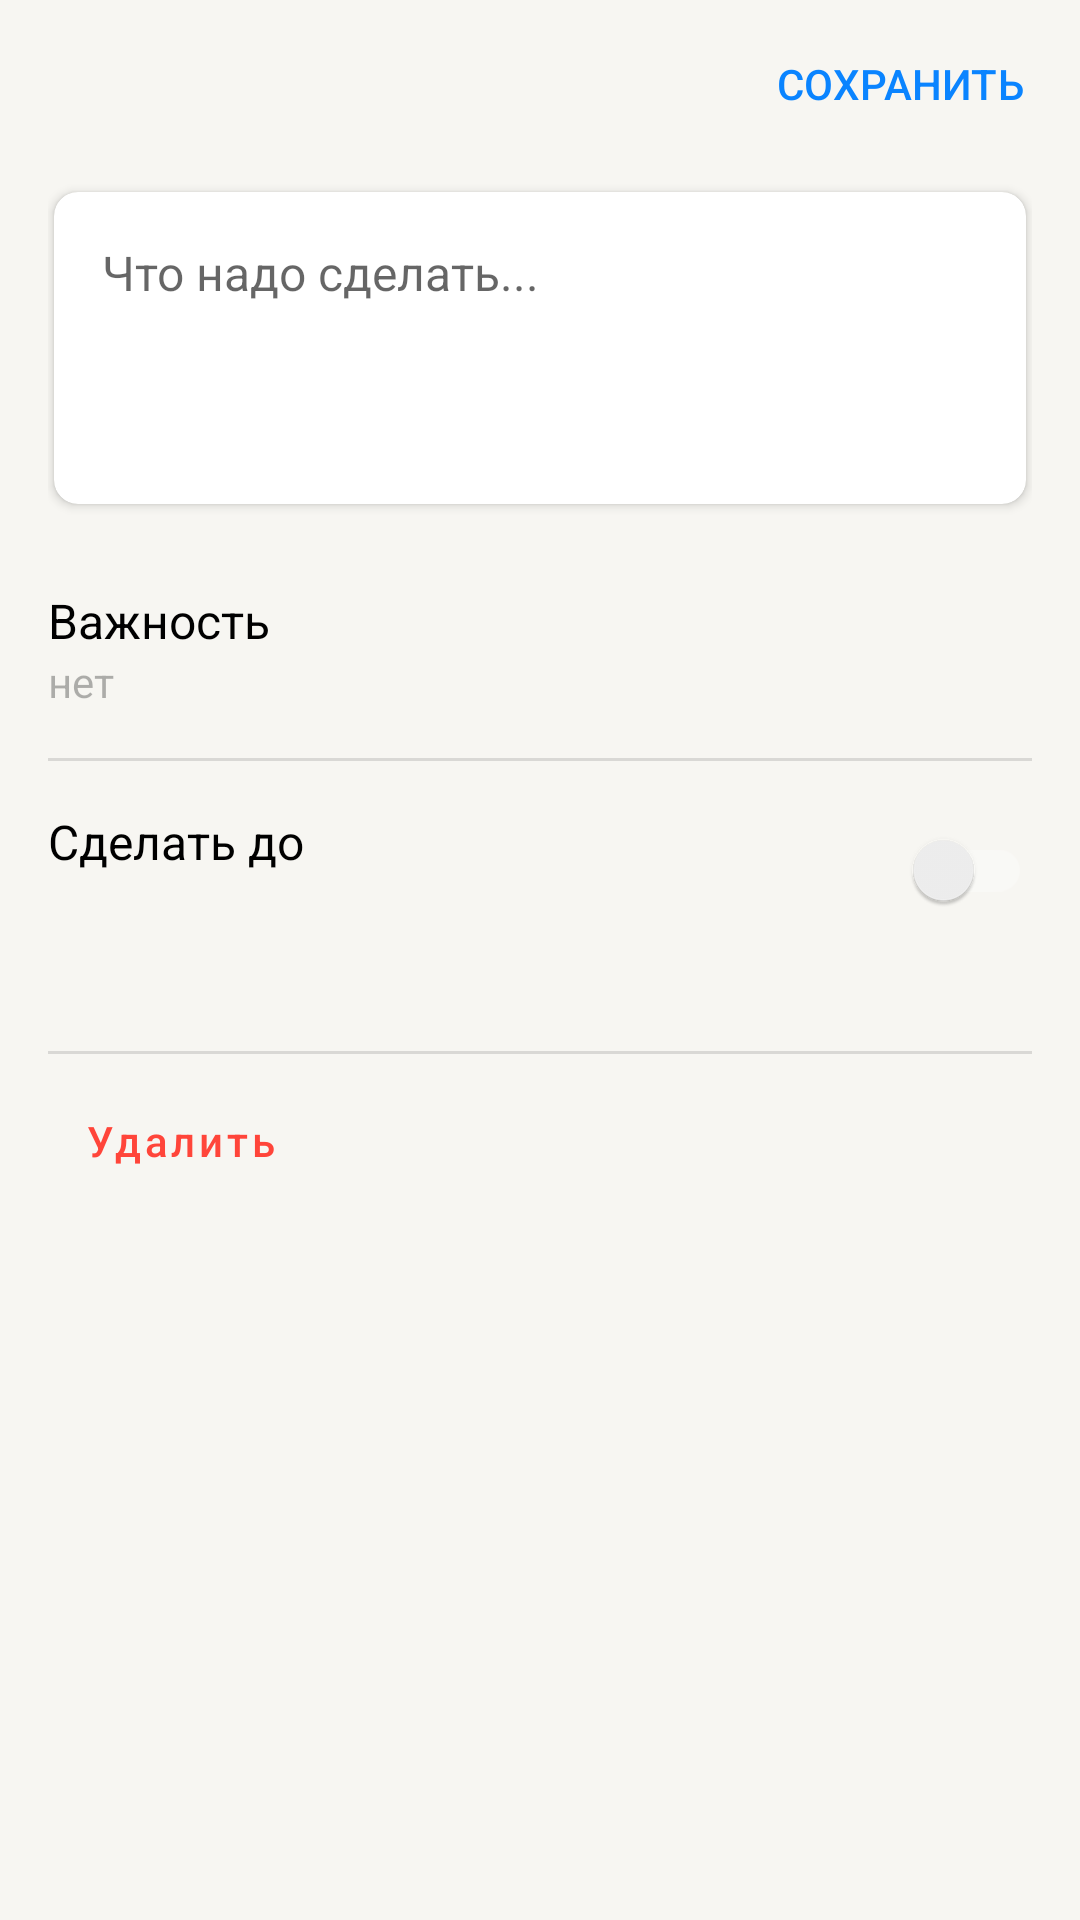

Layout XML and referenced resources for this Android screen:
<!-- AndroidManifest.xml: application theme Theme.ToDoList -->
<!-- res/layout/fragment_edit_task2.xml -->
<?xml version="1.0" encoding="utf-8"?>
<FrameLayout xmlns:android="http://schemas.android.com/apk/res/android"
    xmlns:tools="http://schemas.android.com/tools"
    android:layout_width="match_parent"
    android:layout_height="match_parent"
    xmlns:app="http://schemas.android.com/apk/res-auto"
    tools:context=".View.EditTaskFragment">

    <ScrollView
        android:layout_width="match_parent"
        android:layout_height="match_parent"
        android:scrollbars="none">

        <androidx.constraintlayout.widget.ConstraintLayout
            android:layout_width="match_parent"
            android:layout_height="wrap_content"
            android:background="?android:attr/windowBackground"
            android:paddingStart="16dp"
            android:paddingEnd="16dp"
            android:paddingBottom="48dp">

            <androidx.cardview.widget.CardView
                android:id="@+id/editTextContainer"
                android:layout_width="match_parent"
                android:layout_height="wrap_content"
                android:minHeight="104dp"
                android:layout_marginTop="64dp"
                app:cardCornerRadius="8dp"
                app:layout_constraintTop_toTopOf="parent"
                app:layout_constraintStart_toStartOf="parent"
                app:layout_constraintEnd_toEndOf="parent"
                app:cardBackgroundColor="?android:attr/colorSecondary"
                android:elevation="0dp"
                android:layout_marginStart="2dp"
                android:layout_marginEnd="2dp">

                <androidx.appcompat.widget.AppCompatEditText
                    android:id="@+id/editTextField"
                    android:layout_width="match_parent"
                    android:layout_height="wrap_content"
                    android:background="@null"
                    android:hint="@string/what_to_do"
                    android:padding="16dp"
                    android:textSize="@dimen/body_text_size"
                    style="@style/Widget.AppCompat.EditText"
                    android:lineHeight="@dimen/body_line_height"
                    android:textColor="?android:attr/textColor"/>

            </androidx.cardview.widget.CardView>

            <TextView
                android:id="@+id/importanceTextView"
                android:layout_width="wrap_content"
                android:layout_height="wrap_content"
                android:text="@string/Importance"
                android:textSize="@dimen/body_text_size"
                android:lineHeight="@dimen/body_line_height"
                android:layout_marginTop="28dp"
                app:layout_constraintTop_toBottomOf="@id/editTextContainer"
                app:layout_constraintStart_toStartOf="parent"/>

            <TextView
                android:id="@+id/importanceStateTextView"
                android:layout_width="wrap_content"
                android:layout_height="wrap_content"
                android:text="@string/no"
                android:textColor="?android:attr/textColorTertiary"
                app:layout_constraintTop_toBottomOf="@id/importanceTextView"
                app:layout_constraintStart_toStartOf="parent"/>

            <com.google.android.material.divider.MaterialDivider
                android:id="@+id/importanceDeadlineDivider"
                android:layout_width="wrap_content"
                android:layout_height="wrap_content"
                android:layout_marginTop="16dp"
                app:layout_constraintTop_toBottomOf="@id/importanceStateTextView"
                app:layout_constraintStart_toStartOf="parent"/>

            <TextView
                android:id="@+id/deadlineTextView"
                android:layout_width="wrap_content"
                android:layout_height="wrap_content"
                android:text="@string/make_to"
                android:textSize="@dimen/body_text_size"
                android:lineHeight="@dimen/body_line_height"
                android:layout_marginTop="16dp"
                app:layout_constraintTop_toBottomOf="@id/importanceDeadlineDivider"
                app:layout_constraintStart_toStartOf="parent"/>

            <TextView
                android:id="@+id/deadlineDateTextView"
                android:layout_width="wrap_content"
                android:layout_height="wrap_content"
                android:text="@string/_2_2021"
                android:textColor="@color/blue"
                app:layout_constraintTop_toBottomOf="@id/deadlineTextView"
                app:layout_constraintStart_toStartOf="parent"
                android:visibility="invisible"/>

            <androidx.appcompat.widget.SwitchCompat
                android:id="@+id/dateSwitcher"
                android:layout_width="wrap_content"
                android:layout_height="wrap_content"
                app:layout_constraintEnd_toEndOf="parent"
                app:layout_constraintTop_toTopOf="@id/deadlineTextView"
                app:layout_constraintBottom_toBottomOf="@id/deadlineDateTextView"/>

            <com.google.android.material.divider.MaterialDivider
                android:id="@+id/bottomDivider"
                android:layout_width="wrap_content"
                android:layout_height="wrap_content"
                android:layout_marginTop="40dp"
                app:layout_constraintTop_toBottomOf="@id/deadlineDateTextView"
                app:layout_constraintStart_toStartOf="parent"/>

            <com.google.android.material.button.MaterialButton
                android:id="@+id/deleteButton"
                android:layout_width="wrap_content"
                android:layout_height="wrap_content"
                app:iconGravity="start"
                app:icon="@drawable/ic_baseline_delete_24"
                app:iconTint="@color/red"
                android:padding="0dp"
                android:textAllCaps="false"
                android:textColor="@color/red"
                android:text="@string/Delete"
                android:background="@color/transparent"
                android:layout_marginTop="5dp"
                app:layout_constraintTop_toBottomOf="@id/bottomDivider"
                app:layout_constraintStart_toStartOf="parent"
                />


        </androidx.constraintlayout.widget.ConstraintLayout>

    </ScrollView>

    <LinearLayout
        android:id="@+id/actionBarLayout"
        android:layout_width="match_parent"
        android:layout_height="56dp"
        app:layout_constraintTop_toTopOf="parent"
        app:layout_constraintEnd_toEndOf="parent"
        app:layout_constraintStart_toStartOf="parent"
        android:background="?android:attr/windowBackground"
        android:orientation="horizontal"
        android:paddingStart="16dp"
        android:paddingEnd="16dp">

        <ImageButton
            android:id="@+id/cancelButton"
            android:layout_width="wrap_content"
            android:layout_height="wrap_content"
            android:src="@drawable/ic_baseline_close_24"
            android:background="@null"
            android:layout_gravity="center"
            app:tint="?android:attr/textColor" />

        <View
            android:layout_width="0dp"
            android:layout_height="0dp"
            android:layout_weight="1"/>

        <Button
            android:id="@+id/saveButton"
            android:layout_width="wrap_content"
            android:layout_height="wrap_content"
            style="?android:attr/borderlessButtonStyle"
            android:textSize="@dimen/button_text_size"
            android:lineHeight="@dimen/body_line_height"
            android:text="@string/save"
            android:textColor="@color/blue"
            android:padding="0dp"
            android:layout_gravity="center"/>

    </LinearLayout>

    <androidx.constraintlayout.widget.ConstraintLayout
        android:id="@+id/datePickerContainer"
        android:layout_width="wrap_content"
        android:layout_height="wrap_content"
        android:layout_gravity="center"
        android:visibility="gone">

        <DatePicker
            android:id="@+id/datePicker"
            android:layout_width="wrap_content"
            android:layout_height="wrap_content"
            android:background="?android:attr/colorSecondary"
            android:headerBackground="?android:attr/colorAccent"
            android:theme="@style/DatePickerStyle"
            app:layout_constraintBottom_toBottomOf="parent"
            app:layout_constraintEnd_toEndOf="parent"
            app:layout_constraintStart_toStartOf="parent"
            app:layout_constraintTop_toTopOf="parent"
            />

        <Button
            android:id="@+id/pickDateButton"
            android:layout_width="wrap_content"
            android:layout_height="wrap_content"
            style="?android:attr/borderlessButtonStyle"
            android:textAllCaps="false"
            android:text="@string/Ready"
            android:textColor="?android:attr/colorAccent"
            app:layout_constraintEnd_toEndOf="@id/datePicker"
            app:layout_constraintBottom_toBottomOf="@id/datePicker"/>

        <Button
            android:id="@+id/cancelPickDateButton"
            android:layout_width="wrap_content"
            android:layout_height="wrap_content"
            style="?android:attr/borderlessButtonStyle"
            android:textAllCaps="false"
            android:text="@string/Cancel"
            android:textColor="?android:attr/colorAccent"
            app:layout_constraintEnd_toStartOf="@id/pickDateButton"
            app:layout_constraintBottom_toBottomOf="@id/pickDateButton"/>

    </androidx.constraintlayout.widget.ConstraintLayout>

</FrameLayout>
<!-- resources referenced by this layout -->
<resources>
  <color name="blue">#0A84FF</color>
  <color name="red">#FF453A</color>
  <color name="transparent">#00000000</color>
  <dimen name="body_line_height">20dp</dimen>
  <dimen name="body_text_size">16sp</dimen>
  <dimen name="button_text_size">14sp</dimen>
  <string name="Cancel">Отмена</string>
  <string name="Delete">Удалить</string>
  <string name="Importance">Важность</string>
  <string name="Ready">Готово</string>
  <string name="_2_2021">2 июня 2021</string>
  <string name="make_to">Сделать до</string>
  <string name="no">нет</string>
  <string name="save">coхранить</string>
  <string name="what_to_do">Что надо сделать...</string>
  <style name="DatePickerStyle">
          <item name="android:textColorPrimary">?android:attr/textColor</item>
          <item name="android:textColorSecondary">?android:attr/textColorTertiary</item>
          <item name="android:textColorPrimaryInverse">?android:attr/windowBackground</item>
          <item name="android:textColorSecondaryInverse">#999999</item>
          <item name="android:colorControlNormal">#999999</item>
          <item name="android:colorControlActivated">?android:attr/colorAccent</item>
      </style>
  <style name="Theme.ToDoList" parent="Theme.MaterialComponents.DayNight.NoActionBar">
          <item name="android:windowBackground">@color/back_light_primary</item>
          <item name="android:textColor">@color/light_primary</item>
          <item name="android:textColorTertiary">@color/light_tertiary</item>
          <item name="android:colorSecondary">@color/back_light_secondary</item>
          <item name="colorAccent">@color/blue</item>
          <item name="android:colorForeground">@color/back_light_elevated</item>
          <item name="android:colorButtonNormal">@color/light_disable</item>
          <item name="android:statusBarColor">@color/black</item>
      </style>
  <color name="back_light_primary">#F7F6F2</color>
  <color name="light_primary">#000000</color>
  <color name="light_tertiary">#4D000000</color>
  <color name="back_light_secondary">#FFFFFF</color>
  <color name="back_light_elevated">#FFFFFF</color>
  <color name="light_disable">#26000000</color>
  <color name="black">#FF000000</color>
</resources>
